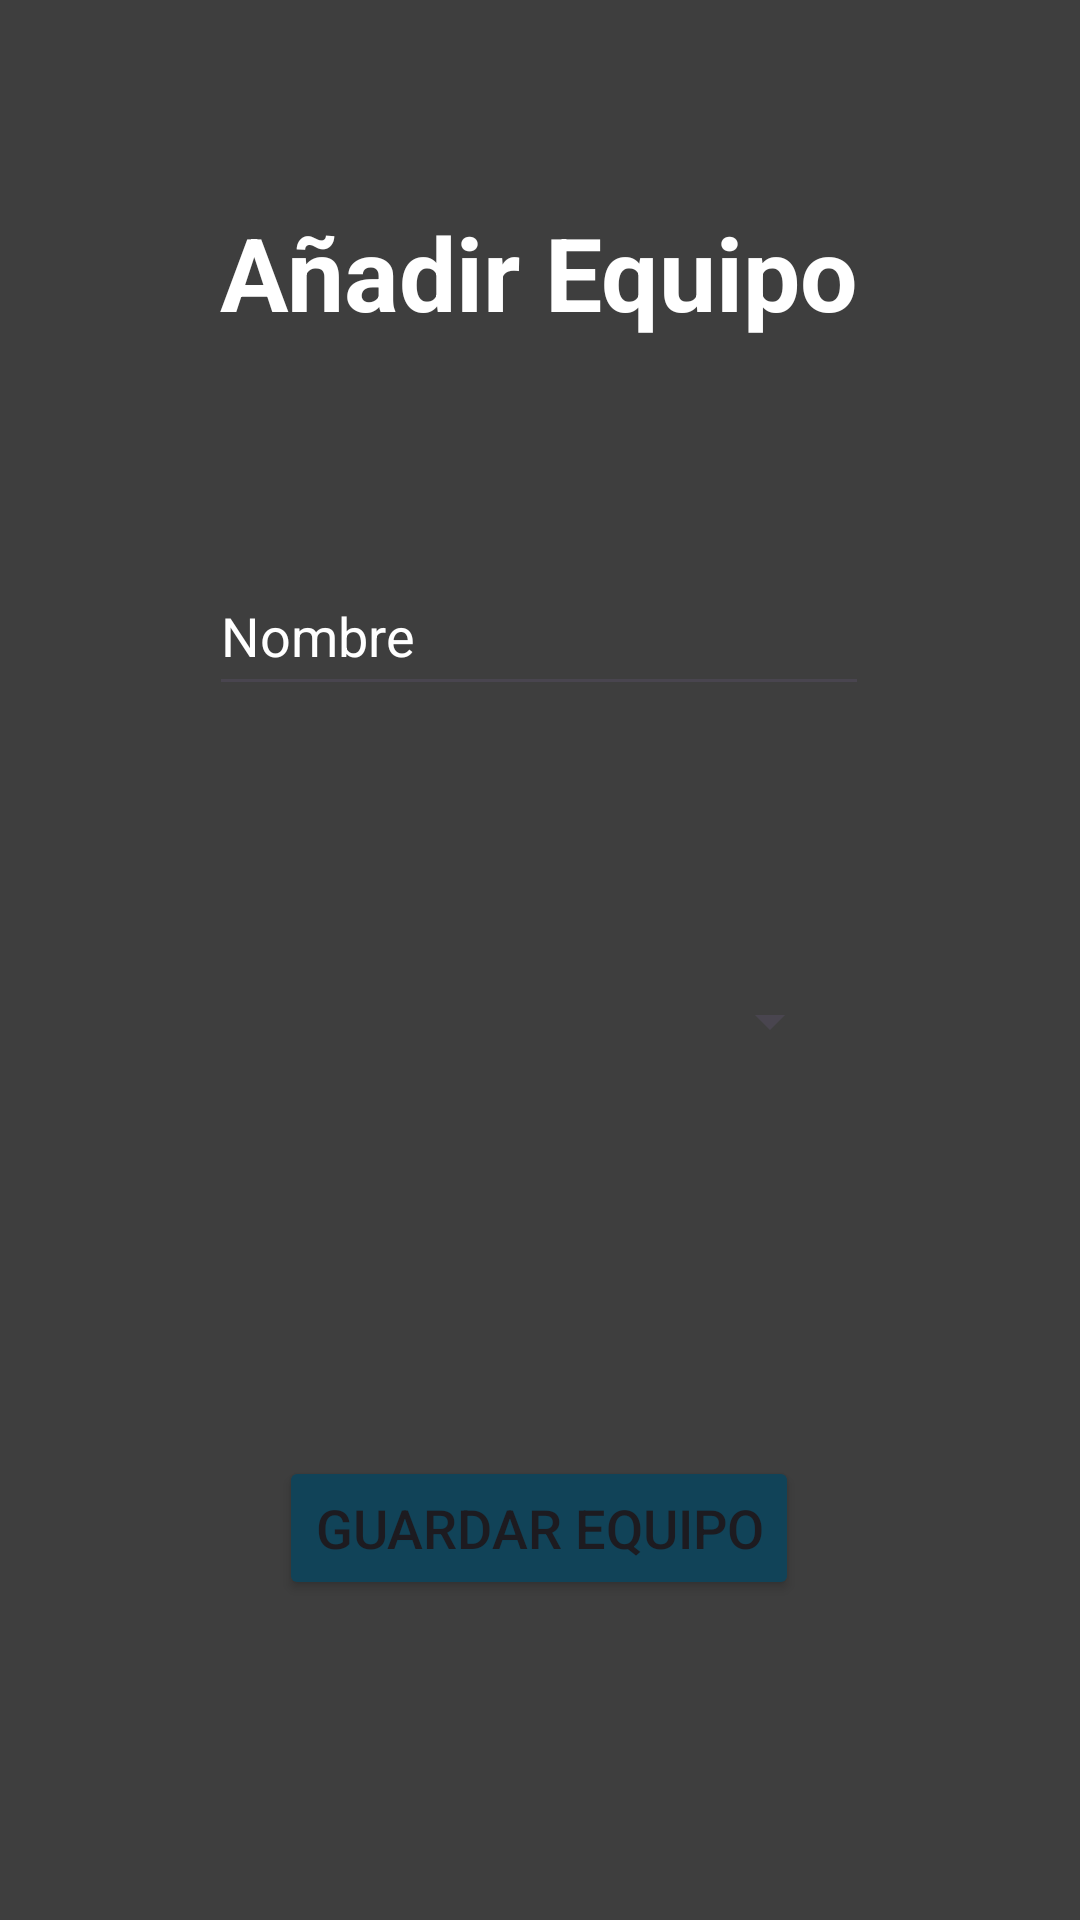

Here is an Android app screen rendered from its layout file. Give the layout XML and the strings, colors and styles it references.
<!-- AndroidManifest.xml: application theme Theme.MotorManiacs -->
<!-- res/layout/fragment_add_equipo.xml -->
<?xml version="1.0" encoding="utf-8"?>
<FrameLayout xmlns:android="http://schemas.android.com/apk/res/android"
    xmlns:app="http://schemas.android.com/apk/res-auto"
    xmlns:tools="http://schemas.android.com/tools"
    android:layout_width="match_parent"
    android:layout_height="match_parent"
    android:background="@color/custom_background"
    tools:context=".Fragments.AddEquipoFragment">

    <androidx.constraintlayout.widget.ConstraintLayout
        android:layout_width="match_parent"
        android:layout_height="match_parent">

        <Spinner
            android:id="@+id/spinner_estado_equipo"
            android:layout_width="200dp"
            android:layout_height="50dp"
            android:layout_marginTop="80dp"
            app:layout_constraintEnd_toEndOf="parent"
            app:layout_constraintHorizontal_bias="0.504"
            app:layout_constraintStart_toStartOf="parent"
            app:layout_constraintTop_toBottomOf="@+id/txt_nombre_equipo"/>

        <EditText
            android:id="@+id/txt_nombre_equipo"
            android:layout_width="220dp"
            android:layout_height="50dp"
            android:layout_marginTop="72dp"
            android:ems="10"
            android:hint="Nombre"
            android:inputType="text"
            android:textColor="@color/white"
            android:textColorHint="@color/white"
            app:layout_constraintEnd_toEndOf="parent"
            app:layout_constraintHorizontal_bias="0.497"
            app:layout_constraintStart_toStartOf="parent"
            app:layout_constraintTop_toBottomOf="@+id/lbl_añádirEquipio" />

        <TextView
            android:id="@+id/lbl_añádirEquipio"
            android:layout_width="wrap_content"
            android:layout_height="wrap_content"
            android:layout_marginTop="68dp"
            android:text="Añadir Equipo"
            android:textColor="@color/white"
            android:textSize="34sp"
            android:textStyle="bold"
            app:layout_constraintEnd_toEndOf="parent"
            app:layout_constraintHorizontal_bias="0.498"
            app:layout_constraintStart_toStartOf="parent"
            app:layout_constraintTop_toTopOf="parent" />

        <ImageView
            android:id="@+id/img_atras_addequipo"
            android:layout_width="50sp"
            android:layout_height="50sp"
            android:layout_marginTop="100dp"
            android:src="@drawable/flecha_izq_azul"
            app:layout_constraintEnd_toEndOf="parent"
            app:layout_constraintHorizontal_bias="0.155"
            app:layout_constraintStart_toStartOf="parent"
            app:layout_constraintTop_toBottomOf="@+id/btn_guardar_equipo" />

        <Button
            android:id="@+id/btn_guardar_equipo"
            android:layout_width="wrap_content"
            android:layout_height="wrap_content"
            android:layout_marginTop="120dp"
            android:backgroundTint="@color/custom_blue"
            android:text="Guardar Equipo"
            android:textSize="18sp"
            app:layout_constraintEnd_toEndOf="parent"
            app:layout_constraintHorizontal_bias="0.498"
            app:layout_constraintStart_toStartOf="parent"
            app:layout_constraintTop_toBottomOf="@+id/spinner_estado_equipo" />

    </androidx.constraintlayout.widget.ConstraintLayout>
</FrameLayout>
<!-- resources referenced by this layout -->
<resources>
  <color name="custom_background">#3E3E3E</color>
  <color name="custom_blue">#114358</color>
  <color name="white">#FFFFFFFF</color>
  <style name="Theme.MotorManiacs" parent="Base.Theme.MotorManiacs" />
  <style name="Base.Theme.MotorManiacs" parent="Theme.Material3.DayNight.NoActionBar">
          
          
      </style>
</resources>
